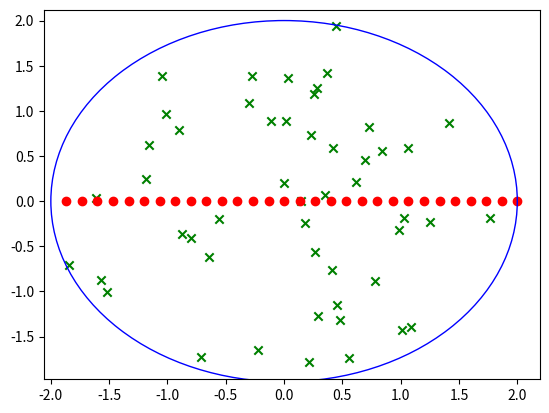

This figure's Python source:
import math
from random import random
import matplotlib.pyplot as plt
import numpy as np

radius = 2
centerX = 0
centerY = 0
neurons_size = 30


def randomPointCircle(radius,centerX,centerY):
    r = radius * math.sqrt(random())
    theta = random() * 2 * math.pi
    x = centerX + r * math.cos(theta)
    y = centerY + r * math.sin(theta)
    return np.array([x,y])


def initNeuronsLine(neurons_size, radius, leftPoint):
    neurons = np.zeros((neurons_size, 2))
    step = (radius * 2) / len(neurons)
    for i in range(neurons_size):
        leftPoint += step
        neurons[i] = np.array([leftPoint, 0])

    return neurons


# Init neurons
neurons = initNeuronsLine(neurons_size, radius, -2)


# Init points (just for now)
size = 50
X = np.zeros((size, 2))
for i in range(size):
    X[i] = randomPointCircle(radius, centerX, centerY)


# paint points and neurons
fig, ax = plt.subplots()
plt.scatter(X[:, 0], X[:, 1], color='green', marker='x', label='points')
plt.scatter(neurons[:, 0], neurons[:, 1], color='red', marker='o', label='neurons')

c1 = plt.Circle((centerX, centerY), radius, color='blue', fill=False)
ax.add_artist(c1)
plt.show()
